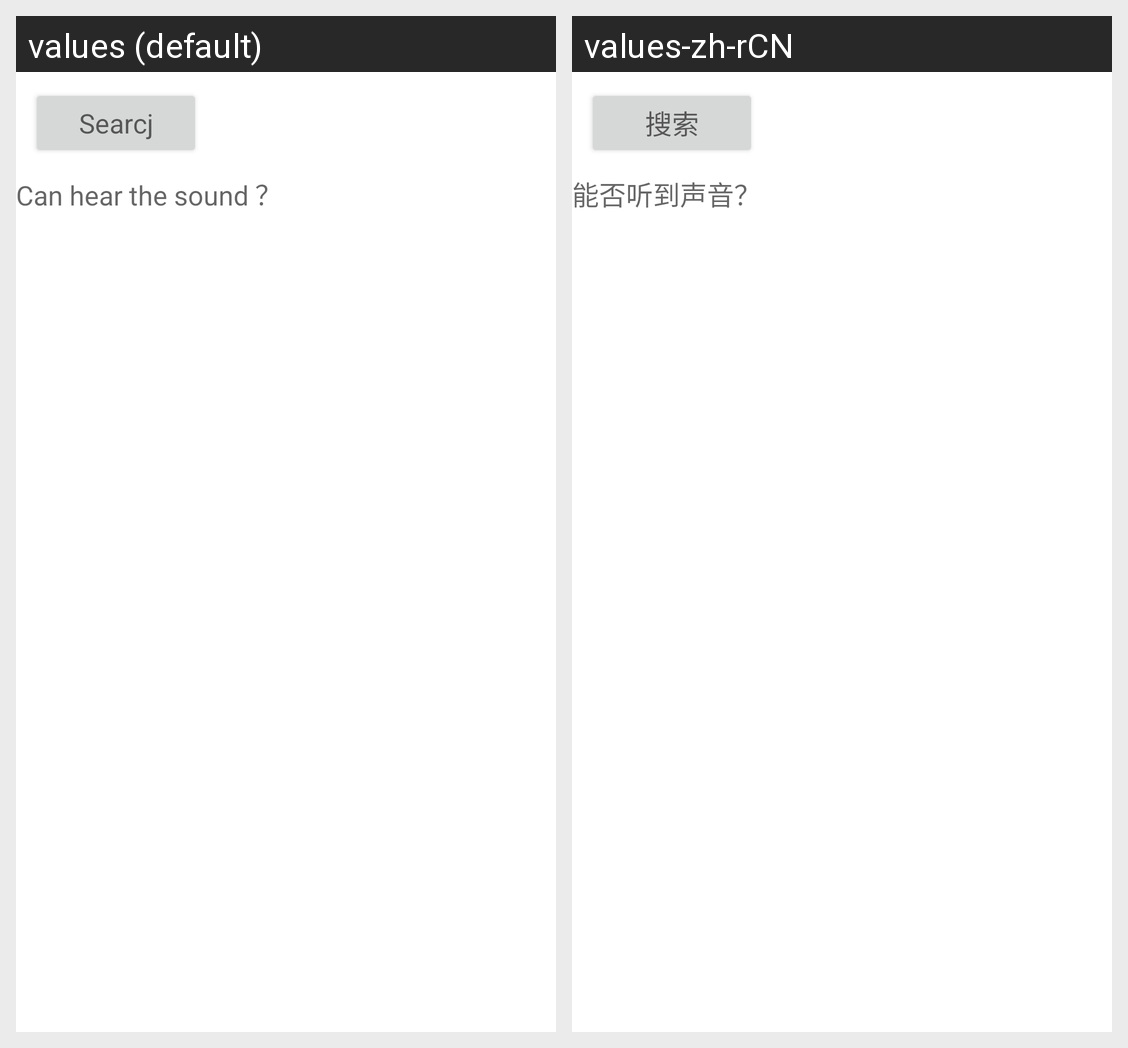

Translations of the strings shown on this Android screen, per locale in the grid:
Android screen res/layout/fm_test.xml rendered under 2 locales, left to right: values (default), values-zh-rCN. Device: Nexus 5 (rendered at 1080×1920; each locale shown at half size, 540×960, under a caption strip naming it); theme Theme.MaterialComponents.DayNight.NoActionBar.
Strings drawn on this screen, with the default value and each locale's value (text and hints the layout hard-codes, and strings that could not be matched under every locale, appear in the picture but are not listed):

fm_search
  values: Searcj
  values-zh-rCN: 搜索

fm_confirm
  values: Can hear the sound ？
  values-zh-rCN: 能否听到声音？
